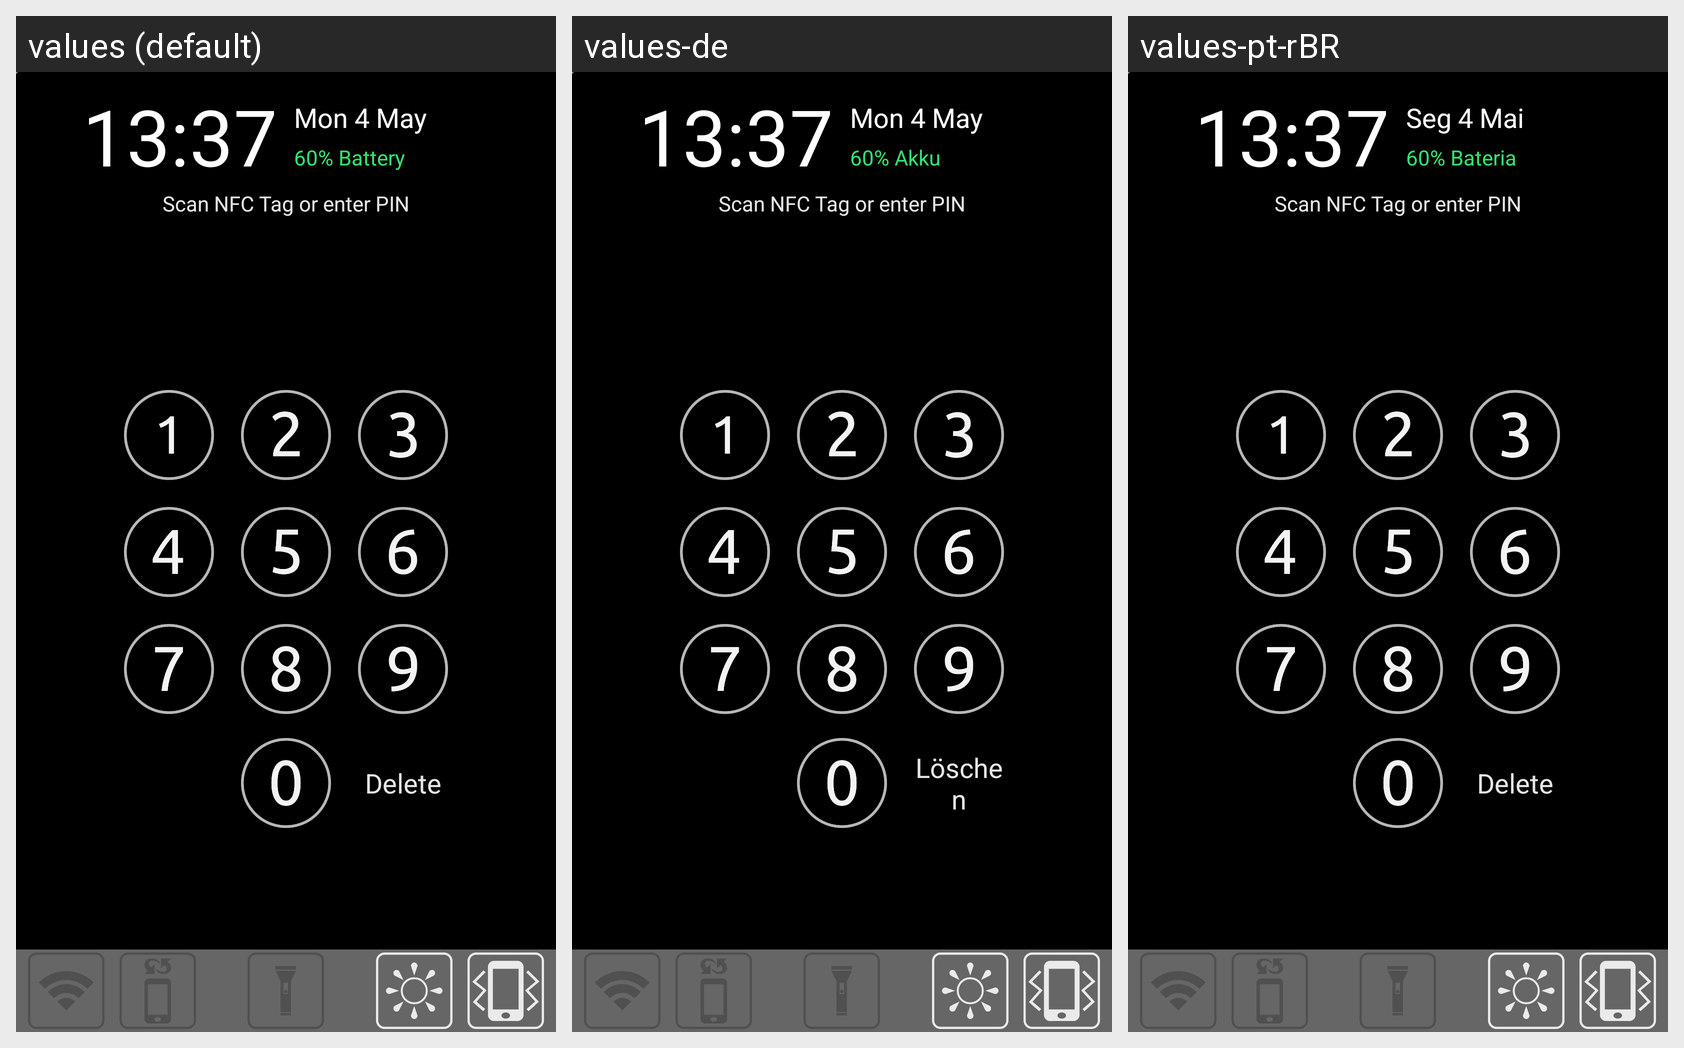

This grid shows one Android layout under several languages. Give, for every string resource on the screen, its name, the default text and each shown locale's text.
Android screen res/layout/activity_lock.xml rendered under 3 locales, left to right: values (default), values-de, values-pt-rBR. Device: Nexus 5 (rendered at 1080×1920; each locale shown at half size, 540×960, under a caption strip naming it); theme android:Theme.Holo.NoActionBar.
Strings drawn on this screen, with the default value and each locale's value (text and hints the layout hard-codes appear in the picture but are not listed):

time_text_no_time
  values: 13:37
  values-de: 13:37
  values-pt-rBR: 13:37

date_text_no_date
  values: Mon 4 May
  values-de: Mon 4 May
  values-pt-rBR: Seg 4 Mai

battery_text_no_battery
  values: 60% Battery
  values-de: 60% Akku
  values-pt-rBR: 60% Bateria

scan_to_unlock
  values: Scan NFC Tag or enter PIN
  values-de: Scan NFC Tag or enter PIN  [not translated; the default value is used]
  values-pt-rBR: Scan NFC Tag or enter PIN  [not translated; the default value is used]

delete
  values: Delete
  values-de: Löschen
  values-pt-rBR: Delete
